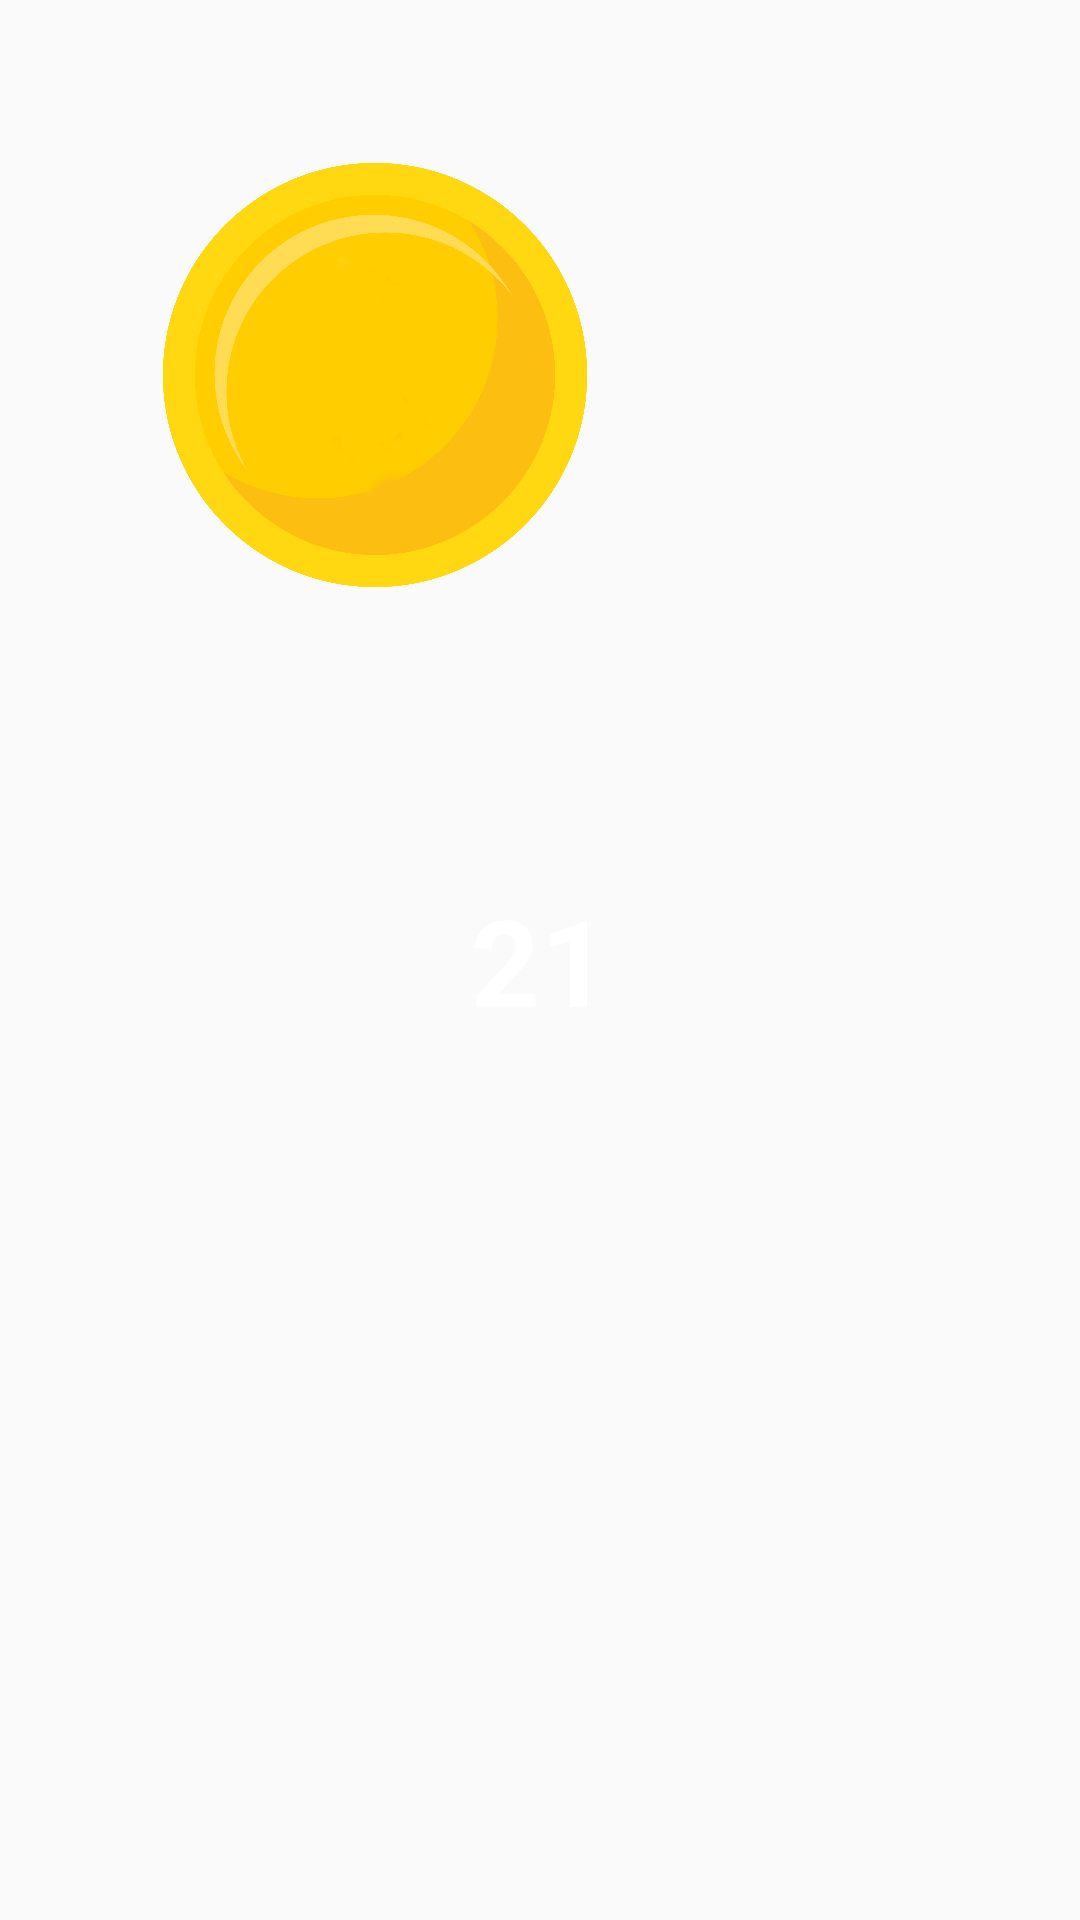

The Android layout XML behind this screen, and the referenced resources:
<!-- AndroidManifest.xml: application theme AppTheme -->
<!-- res/layout/coin_layout.xml -->
<?xml version="1.0" encoding="utf-8"?>
<FrameLayout
        xmlns:android="http://schemas.android.com/apk/res/android"
        xmlns:tools="http://schemas.android.com/tools"
        android:layout_width="wrap_content"
        android:layout_height="wrap_content">

    <ImageView
            android:id="@+id/coins"
            android:layout_width="250dp"
            android:layout_height="250dp"
            android:src="@drawable/coin"/>

    <TextView
            android:id="@+id/random_point"
            android:layout_width="wrap_content"
            android:layout_height="wrap_content"
            tools:text="21"
            android:text="21"
            android:textColor="@android:color/white"
            android:textSize="40sp"
            android:textStyle="bold"
            android:layout_gravity="center"
    />
</FrameLayout>
<!-- resources referenced by this layout -->
<resources>
  <!-- drawable coin: png bitmap (drawable, 494761 bytes) -->
  <style name="AppTheme" parent="Theme.AppCompat.Light.DarkActionBar">
          
          <item name="colorPrimary">@color/colorPrimary</item>
          <item name="colorPrimaryDark">@color/colorPrimaryDark</item>
          <item name="colorAccent">@color/colorAccent</item>
      </style>
  <color name="colorPrimary">#008577</color>
  <color name="colorPrimaryDark">#00574B</color>
  <color name="colorAccent">#D81B60</color>
</resources>
